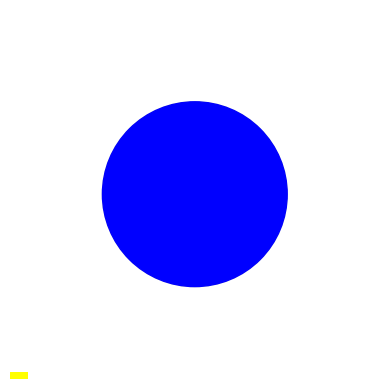

Generate this figure with matplotlib:
import numpy as np
import matplotlib.pyplot as plt
import matplotlib.patches as patches
from matplotlib.animation import FuncAnimation

# Crear la figura y los ejes
fig, ax = plt.subplots()

# Radios de los círculos
radius_circle1 = 5  # Radio del círculo amarillo
radius_circle2 = 5  # Radio del círculo azul

# Crear los círculos
circle1 = patches.Circle((10,10), radius_circle1, edgecolor='#fcffb5', facecolor='#fcffb5')  # Amarillo
circle2 = patches.Circle((10, 10), radius_circle2, edgecolor='blue', facecolor='blue')  # Azul

# Crear la barra horizontal
bar = plt.barh(0, 1, color='yellow')

# Configurar los límites de los ejes
ax.set_xlim(0, 20)
ax.set_ylim(0, 20)

# Añadir el texto del porcentaje
percentage_text = ax.text(5, 0.2, '', ha='center', va='center', fontsize=12, color='black')

# Cálculo del área del círculo amarillo
area_circle1 = np.pi * radius_circle1**2  # Área del círculo amarillo

# Estado de arrastre
dragging = False

# Función para calcular el área de intersección entre dos círculos
def circle_intersection_area(d, r1, r2):
    """Calcula el área de intersección entre dos círculos con radios r1 y r2, separados por distancia d"""
    if d >= r1 + r2:
        return 0  # No hay intersección
    if d <= abs(r1 - r2):
        return np.pi * min(r1, r2)**2  # Un círculo está completamente dentro del otro
    
    # Fórmula para el área de intersección de dos círculos
    part1 = r1**2 * np.arccos((d**2 + r1**2 - r2**2) / (2 * d * r1))
    part2 = r2**2 * np.arccos((d**2 + r2**2 - r1**2) / (2 * d * r2))
    part3 = 0.5 * np.sqrt((-d + r1 + r2) * (d + r1 - r2) * (d - r1 + r2) * (d + r1 + r2))
    
    return part1 + part2 - part3

# Función para actualizar el gráfico (barra y porcentaje)
def update_plot():
    # Calcular la distancia entre los centros del círculo azul y amarillo
    dist = np.sqrt((circle2.center[0] - circle1.center[0])**2 + (circle2.center[1] - circle1.center[1])**2)
    
    # Calcular el área de intersección entre los dos círculos
    area_intersection = circle_intersection_area(dist, radius_circle1, radius_circle2)
    
    # Calcular el porcentaje de área cubierta del círculo amarillo
    percentage = (area_intersection / area_circle1) * 100
    percentage = min(percentage, 100)  # Asegurar que el porcentaje no exceda el 100%
    
    # Actualizar el ancho de la barra según el porcentaje
    bar[0].set_width(percentage / 10)  # Ajustar el ancho de la barra al porcentaje
    
    # Actualizar el texto del porcentaje
    percentage_text.set_text(f'{percentage:.1f}%')
    percentage_text.set_x(percentage / 20)  # Colocar el texto sobre la barra

    fig.canvas.draw()

# Función que maneja el evento de clic del mouse
def on_click(event):
    global dragging
    # Verificar si el clic está dentro del círculo azul
    contains, _ = circle2.contains(event)
    if contains:
        dragging = True

# Función que maneja el evento de movimiento del mouse (arrastrar)
def on_motion(event):
    global dragging
    if dragging:
        # Actualizar la posición del círculo azul con el mouse
        circle2.center = (event.xdata, event.ydata)
        update_plot()

# Función que maneja el evento cuando se suelta el mouse
def on_release(event):
    global dragging
    dragging = False

# Conectar los eventos a la figura
fig.canvas.mpl_connect('button_press_event', on_click)
fig.canvas.mpl_connect('motion_notify_event', on_motion)
fig.canvas.mpl_connect('button_release_event', on_release)

# Añadir los círculos
ax.add_patch(circle1)
ax.add_patch(circle2)

# Eliminar el plano cartesiano
ax.axis('off')
ax.set_frame_on(False)

# Mantener la proporción de los ejes
plt.gca().set_aspect('equal', adjustable='box')

# Mostrar el gráfico
plt.show()
